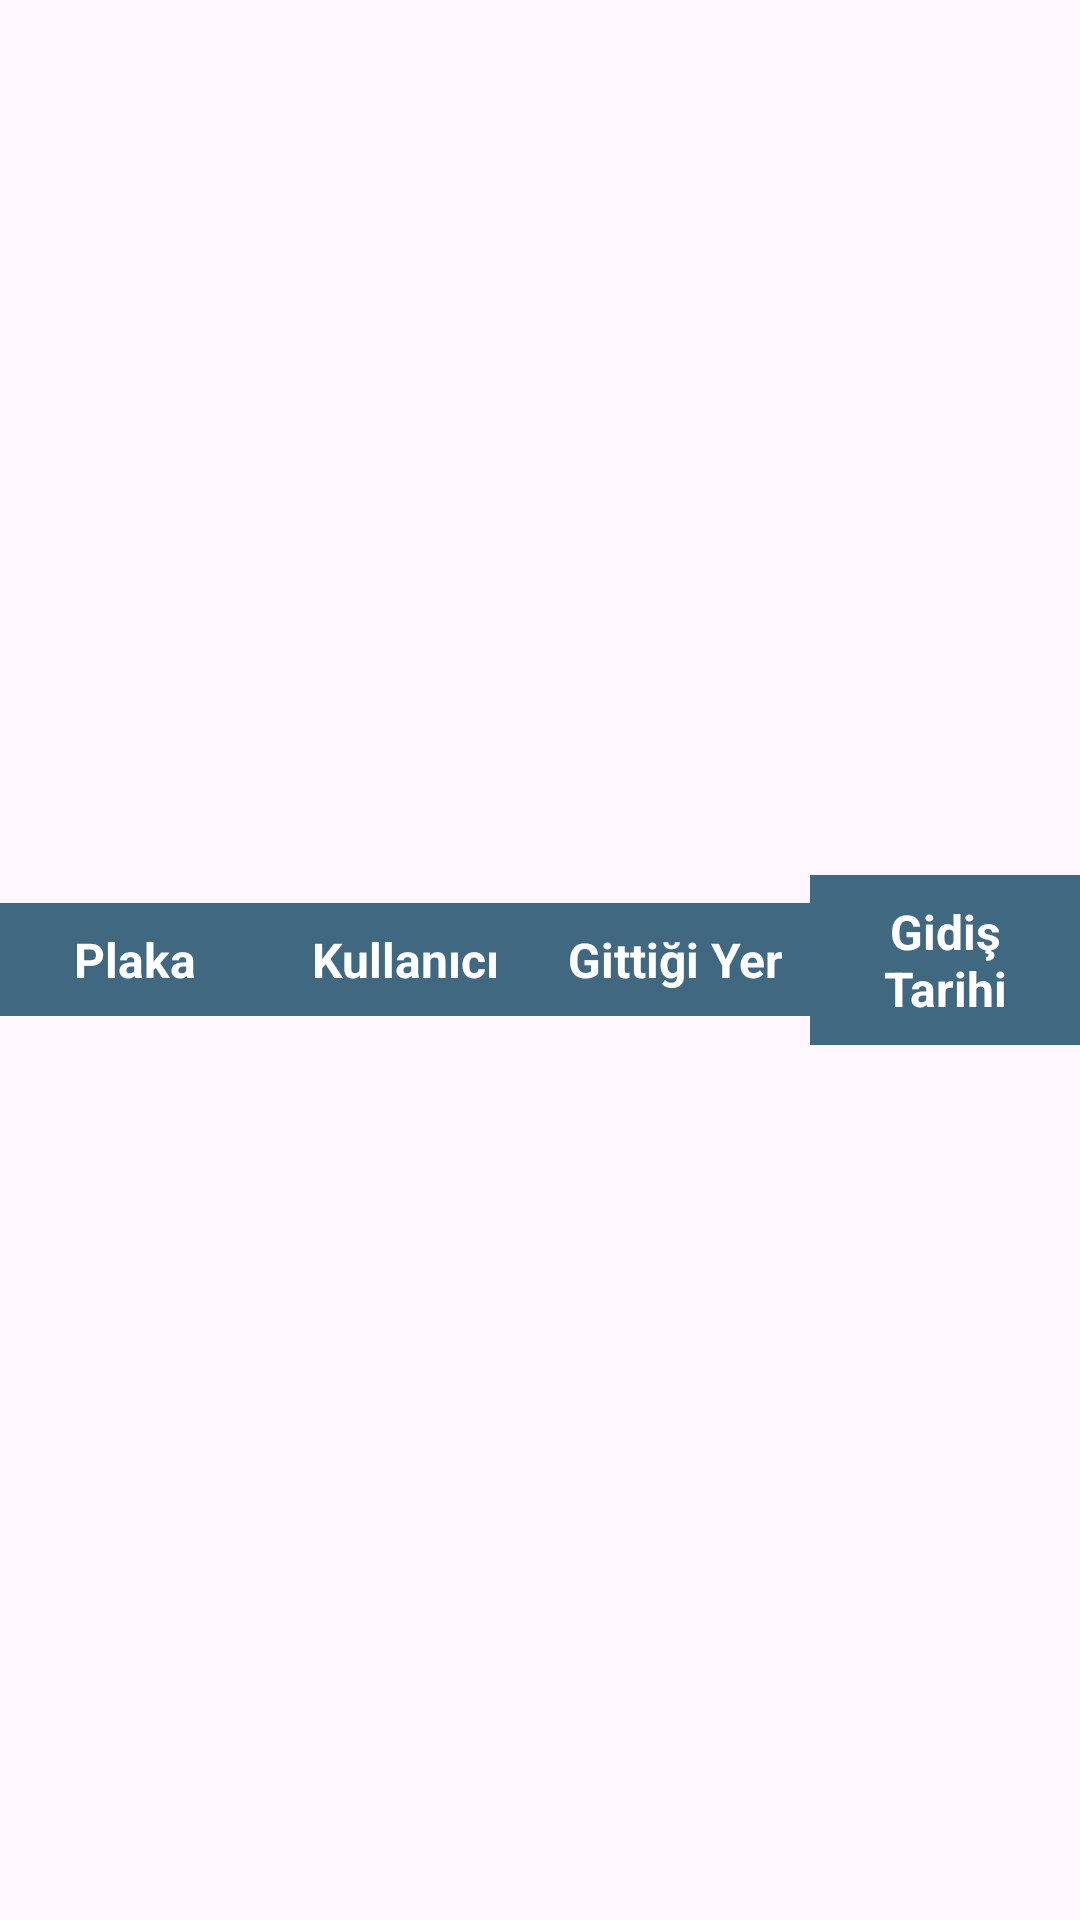

The Android layout XML behind this screen, and the referenced resources:
<!-- AndroidManifest.xml: application theme Theme.SQL2 -->
<!-- res/layout/araba_list_header.xml -->
<?xml version="1.0" encoding="utf-8"?>
<LinearLayout xmlns:android="http://schemas.android.com/apk/res/android"
    android:layout_width="match_parent"
    android:layout_height="wrap_content"
    android:orientation="horizontal"
    android:gravity="center_vertical">

    <TextView
        android:layout_width="0dp"
        android:layout_height="wrap_content"
        android:layout_weight="1"
        android:padding="8dp"
        android:background="@color/movus_renk"
        android:text="Plaka"
        android:textColor="@android:color/white"
        android:textSize="16sp"
        android:textStyle="bold"
        android:gravity="center" />

    <TextView
        android:layout_width="0dp"
        android:layout_height="wrap_content"
        android:layout_weight="1"
        android:padding="8dp"
        android:background="@color/movus_renk"
        android:text="Kullanıcı"
        android:textColor="@android:color/white"
        android:textSize="16sp"
        android:textStyle="bold"
        android:gravity="center" />

    <TextView
        android:layout_width="0dp"
        android:layout_height="wrap_content"
        android:layout_weight="1"
        android:padding="8dp"
        android:text="Gittiği Yer"
        android:background="@color/movus_renk"
        android:textColor="@android:color/white"
        android:textSize="16sp"
        android:textStyle="bold"
        android:gravity="center" />

    <TextView
        android:layout_width="0dp"
        android:layout_height="wrap_content"
        android:layout_weight="1"
        android:padding="8dp"
        android:text="Gidiş Tarihi"
        android:background="@color/movus_renk"
        android:textColor="@android:color/white"
        android:textSize="16sp"
        android:textStyle="bold"
        android:gravity="center" />
</LinearLayout>
<!-- resources referenced by this layout -->
<resources>
  <color name="movus_renk">#FF406881</color>
  <style name="Theme.SQL2" parent="Base.Theme.SQL2" />
  <style name="Base.Theme.SQL2" parent="Theme.Material3.DayNight.NoActionBar">
          
          
          <item name="colorPrimary">#FF406881</item>
      </style>
</resources>
